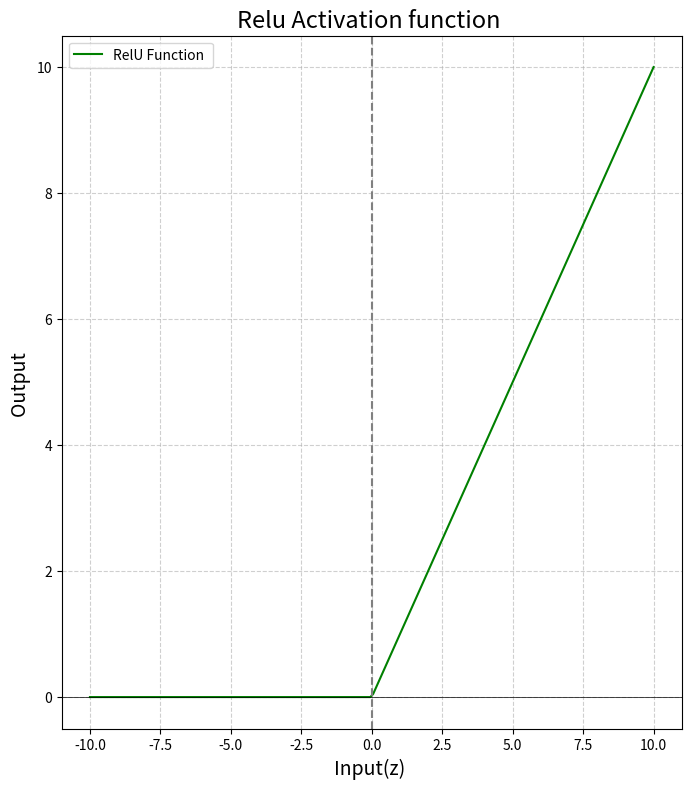

Write Python code to recreate this figure.
import numpy as np 
import matplotlib.pyplot as plt 


# Step 1 Activation function 
def reluX(x):
    return max(0,x)

# Step 2  : - Neuron Forward function

def marvellous_neuron_forward(inputs , weights, bias):
    # Neuron calculaton start 
    print("------ Nauron Calculation Start --------")
    
    # Dispaly inputs and weights 
    print("Input    : ", inputs)
    print("Weights  : ", weights)
    print("Bias     : ", bias)
    
    # Step 2.1 : Weight calculation 
    # z = (x1 * w1 ) + (x2 * w2) + (x3 * w3) + bias
    
    z = sum(w * x for w , x in zip(inputs,weights)) + bias
    
    print("\n----- Weighted Sum calculation --------\n")
    print(" z = w.b + b : ", z)
    
    # Step 2.2 :- Activation function :
    # y_hat = relu(z)
    
    y_hat = reluX(z)
    
    return z, y_hat

def plot_relu():
    # generate the range for z 
    z_value = np.linspace(-10,10,200)
    
    # Apply relu for all value 
    relu_value = np.maximum(0,z_value)
    
    plt.figure(figsize = (8,9))
    plt.plot(z_value, relu_value, label = "RelU Function ", color = "green")
    
    # Axis line 
    plt.axhline(y=0, color = 'black', linewidth= 0.5) 
    plt.axvline(x = 0 , color = 'grey', linestyle ='--')
    
    # label and title 
    
    plt.title('Relu Activation function ', fontsize=17)
    plt.xlabel("Input(z) ", fontsize = 14)    
    plt.ylabel("Output ", fontsize = 14)
    
    # grid and legent 
    plt.grid(True,linestyle ='--',alpha = 0.6)
    plt.legend()
    
    # show Graph 
    plt.show()

def main():
    
    print("---------- Nruron Demo --------")
    
    # exampel input 
    inputs = [1.0,2.0,3.0] # 0.6 + 0.8 + 2.8 +0.5 =4.7
    weight = [0.6,0.4,-0.2] # weight 
    bias = 0.5 # bias value 
    
    z, y_hat = marvellous_neuron_forward(inputs, weight,bias)
    
    print("Weightes calculates ",z)
    print("Yhat : ", y_hat)
    
    # plot ReLU Graph 
    plot_relu()
    

if __name__ == "__main__":
    main()
